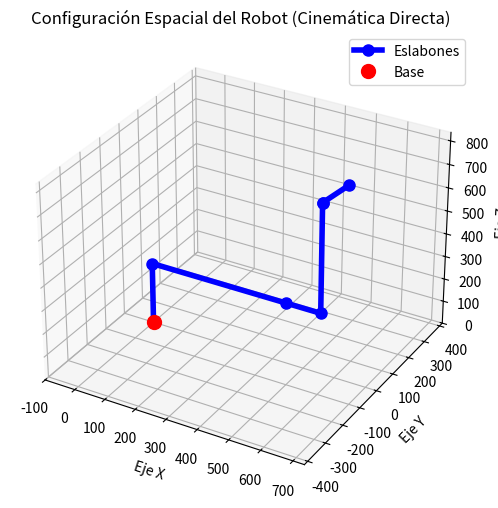

This chart was generated by the following Python code:
import numpy as np
import sympy as sp
import pandas as pd
import matplotlib.pyplot as plt

class A:
    def __init__(self):
        pass
    
    def DH(self, theta, d, a, alpha):
        theta_rad = np.radians(theta)
        alpha_rad = np.radians(alpha)

        A_mat = np.array([[np.cos(theta_rad), -np.sin(theta_rad) * np.cos(alpha_rad),  np.sin(theta_rad) * np.sin(alpha_rad), a * np.cos(theta_rad)],
                      [np.sin(theta_rad),  np.cos(theta_rad) * np.cos(alpha_rad), -np.cos(theta_rad) * np.sin(alpha_rad), a * np.sin(theta_rad)],
                      [0,                 np.sin(alpha_rad),                   np.cos(alpha_rad),                  d],
                      [0,                 0,                                   0,                                  1]])
        
        return A_mat
    
    def symbolic_DH(self, theta, d, a, alpha):
        theta_rad = sp.rad(theta)
        alpha_rad = sp.rad(alpha)

        A_mat = sp.Matrix([[sp.cos(theta_rad), -sp.sin(theta_rad) * sp.cos(alpha_rad),  sp.sin(theta_rad) * sp.sin(alpha_rad), a * sp.cos(theta_rad)],
                       [sp.sin(theta_rad),  sp.cos(theta_rad) * sp.cos(alpha_rad), -sp.cos(theta_rad) * sp.sin(alpha_rad), a * sp.sin(theta_rad)],
                       [0,                 sp.sin(alpha_rad),                   sp.cos(alpha_rad),                  d],
                       [0,                 0,                                   0,                                  1]])
        A_mat = sp.trigsimp(A_mat)
        A_mat = sp.simplify(A_mat)
        return A_mat
    
    def MTH(self, theta_list, d_list, a_list, alpha_list):
        T = np.eye(4)
        for theta, d, a, alpha in zip(theta_list, d_list, a_list, alpha_list):
            A_mat = self.DH(theta, d, a, alpha)
            T = np.dot(T, A_mat)
        return np.round(T, decimals=2)
    
    def symbolic_MTH(self, theta_list, d_list, a_list, alpha_list):
        T = sp.eye(4)
        for theta, d, a, alpha in zip(theta_list, d_list, a_list, alpha_list):
            A_mat = self.symbolic_DH(theta, d, a, alpha)
            T = T * A_mat
        T = T.subs({sp.sin(0): 0, sp.cos(0): 1, sp.sin(sp.pi/2): 1, sp.cos(sp.pi/2): 0}).simplify()
        T = sp.trigsimp(T)
        T = sp.simplify(T)
        return T
    
    def DH_df(self, theta_list, d_list, a_list, alpha_list):
        df = pd.DataFrame({
            'theta': theta_list,
            'd': d_list,
            'a': a_list,
            'alpha': alpha_list
        })
        return df
    
    def symbolic_DH_df(self, theta_list, d_list, a_list, alpha_list):
        df = pd.DataFrame({
            'theta': theta_list,
            'd': d_list,
            'a': a_list,
            'alpha': alpha_list
        })
        return df

    # --- NUEVA FUNCIÓN DE GRAFICACIÓN ---
    def plot(self, theta_list, d_list, a_list, alpha_list):
        """Calcula los puntos intermedios y grafica el robot en 3D."""
        T = np.eye(4)
        
        # Iniciar en el origen (0,0,0)
        x_coords = [0.0]
        y_coords = [0.0]
        z_coords = [0.0]

        # Calcular transformaciones y guardar coordenadas de cada articulación
        for theta, d, a, alpha in zip(theta_list, d_list, a_list, alpha_list):
            A_mat = self.DH(theta, d, a, alpha)
            T = np.dot(T, A_mat)
            x_coords.append(T[0, 3])
            y_coords.append(T[1, 3])
            z_coords.append(T[2, 3])

        # Crear la figura 3D
        fig = plt.figure(figsize=(8, 6))
        ax = fig.add_subplot(111, projection='3d')
        
        # Trazar los eslabones (tramos) y los nodos (articulaciones)
        ax.plot(x_coords, y_coords, z_coords, '-o', linewidth=4, markersize=8, color='b', label='Eslabones')
        ax.plot([0], [0], [0], 'ro', markersize=10, label='Base') # Punto de la base

        # Ajustes visuales para que el gráfico no se distorsione
        max_range = np.array([max(x_coords)-min(x_coords), 
                              max(y_coords)-min(y_coords), 
                              max(z_coords)-min(z_coords)]).max() / 2.0
        
        mid_x = (max(x_coords) + min(x_coords)) * 0.5
        mid_y = (max(y_coords) + min(y_coords)) * 0.5
        mid_z = (max(z_coords) + min(z_coords)) * 0.5

        ax.set_xlim(mid_x - max_range, mid_x + max_range)
        ax.set_ylim(mid_y - max_range, mid_y + max_range)
        ax.set_zlim(mid_z - max_range, mid_z + max_range)

        # Etiquetas
        ax.set_xlabel('Eje X')
        ax.set_ylabel('Eje Y')
        ax.set_zlabel('Eje Z')
        ax.set_title('Configuración Espacial del Robot (Cinemática Directa)')
        ax.legend()
        
        plt.show()

if __name__ == "__main__":
    a_obj = A()
    """
    theta_num = [0, 56.09, -121.17]
    d_num     = [0, 10, 0]
    a_num     = [7, 106, 97]
    alpha_num = [90, 0, 0]"""
    
    """theta_num = [  0,  0,  0,  0,  0, 0]
    d_num     = [265,  0,  0,470,101, 0]
    a_num     = [  0,444,110,  0, 80, 0]
    alpha_num = [-90,  0,-90, 90,-90, 0]
    """
    theta_num = [  0,  0,  0,  0,  0, 0]
    d_num     = [265,  0,  0,470,  0,101]
    a_num     = [  0,444,110,  0,  0, 80]
    alpha_num = [ 90,  0,-90, 90,-90, 0]
    
    theta_sym = sp.symbols('theta1 theta2 theta3')
    d_sym = sp.symbols('l1 w2 0')  
    a_sym = sp.symbols('w1 l2 l3')
    alpha_sym = sp.symbols('sp.pi/2 0 0')

    T = a_obj.MTH(theta_num, d_num, a_num, alpha_num)
    print("Matriz de Transformación Homogénea:")
    print(T)

    """ 
    symbolic_T = a_obj.symbolic_MTH(theta_sym, d_sym, a_sym, alpha_sym)
    print("\nMatriz de Transformación Homogénea Simbólica:")
    print(sp.latex(symbolic_T))
    """
    df = a_obj.DH_df(theta_num, d_num, a_num, alpha_num)
    print("\nDataFrame de Parámetros DH:")
    print(df)

    symbolic_df = a_obj.symbolic_DH_df(theta_sym, d_sym, a_sym, alpha_sym)
    print("\nDataFrame de Parámetros DH Simbólicos:")
    print(symbolic_df)
    
    print("\nGenerando gráfico 3D...")
    a_obj.plot(theta_num, d_num, a_num, alpha_num)
